Run: headless pygame with SDL's dummy video driver; simulated clock (each Clock.tick advances the game by its frame time, no real sleeping); random seed 0; keys injected as events and as key.get_pressed() state; no mouse input.
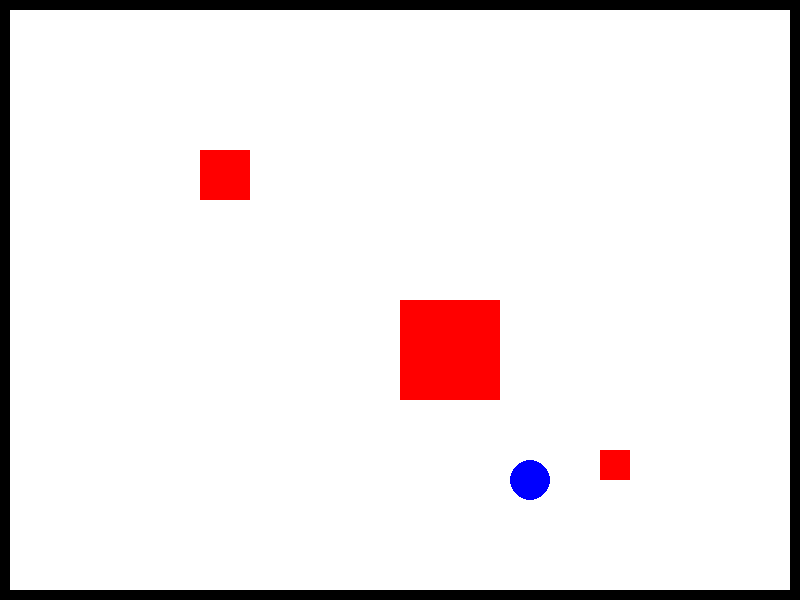
Frame 1 of 4 · flips 1–60 · no input
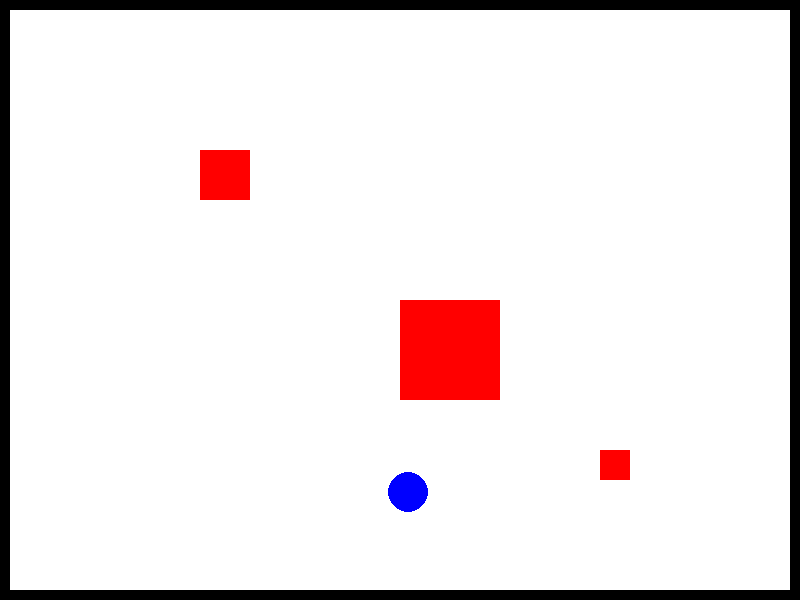
Frame 2 of 4 · flips 61–180 · tapped SPACE, RETURN · held RIGHT (→), D
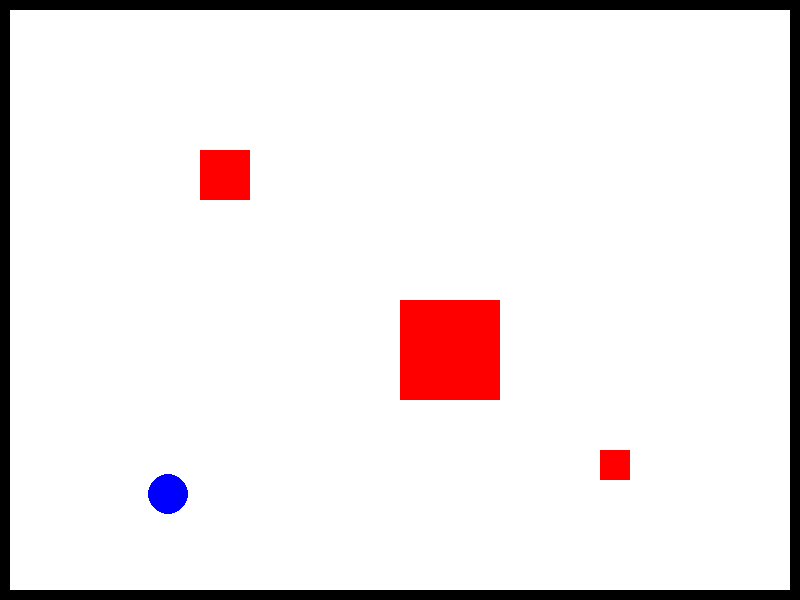
Frame 3 of 4 · flips 181–300 · held DOWN (↓), S
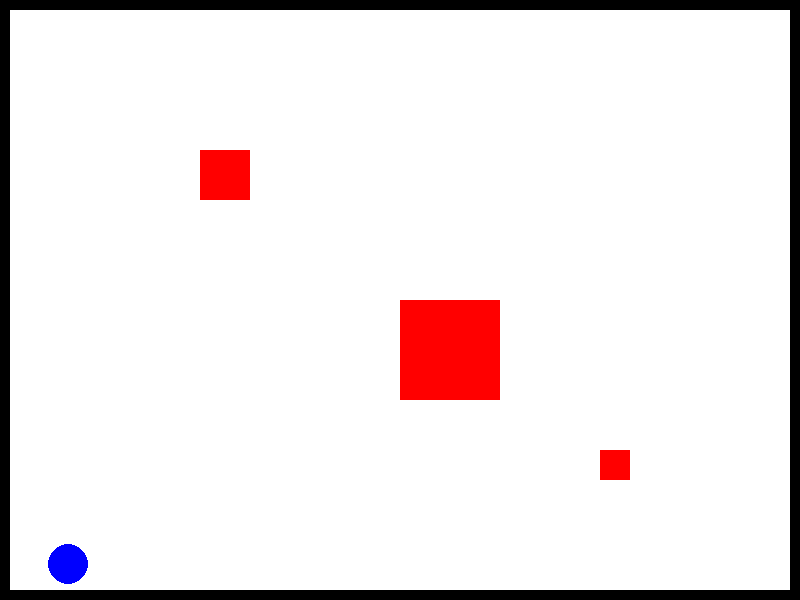
Frame 4 of 4 · flips 301–420 · held LEFT (←), A, UP (↑), W

The pygame program that drew these frames:

import pygame
import random
import math

# Initialize pygame
pygame.init()

# Constants
WIDTH, HEIGHT = 800, 600
WHITE = (255, 255, 255)
BLACK = (0, 0, 0)
RED = (255, 0, 0)
BLUE = (0, 0, 255)
ROBOT_SIZE = 20

# Initialize the display
screen = pygame.display.set_mode((WIDTH, HEIGHT))
pygame.display.set_caption("Robot Arena")

# Robot class
class Robot:
    def __init__(self, x, y):
        self.x = x
        self.y = y
        self.angle = random.uniform(0, 2 * math.pi)
        self.speed = 2
    
    def move(self):
        self.x += self.speed * math.cos(self.angle)
        self.y += self.speed * math.sin(self.angle)
    
    def draw(self, screen):
        pygame.draw.circle(screen, BLUE, (int(self.x), int(self.y)), ROBOT_SIZE)

    def check_collision(self, walls):
        for wall in walls:
            if wall.colliderect(self.x - ROBOT_SIZE, self.y - ROBOT_SIZE, ROBOT_SIZE * 2, ROBOT_SIZE * 2):
                return True
        return False

    def avoid_collision(self, walls):
        if self.check_collision(walls):
            self.angle += random.uniform(math.pi / 2, 3 * math.pi / 2)  # Turn a random angle between 90 and 270 degrees

# Create walls and obstacles
walls = [
    pygame.Rect(0, 0, WIDTH, 10),  # Top wall
    pygame.Rect(0, 0, 10, HEIGHT),  # Left wall
    pygame.Rect(0, HEIGHT - 10, WIDTH, 10),  # Bottom wall
    pygame.Rect(WIDTH - 10, 0, 10, HEIGHT)  # Right wall
]

# Create obstacles
obstacles = [
    pygame.Rect(200, 150, 50, 50),
    pygame.Rect(400, 300, 100, 100),
    pygame.Rect(600, 450, 30, 30)
]

# Initialize robot at a random position
robot = Robot(random.randint(ROBOT_SIZE, WIDTH - ROBOT_SIZE), random.randint(ROBOT_SIZE, HEIGHT - ROBOT_SIZE))

# Main loop
running = True
clock = pygame.time.Clock()

while running:
    for event in pygame.event.get():
        if event.type == pygame.QUIT:
            running = False

    screen.fill(WHITE)

    # Draw walls and obstacles
    for wall in walls:
        pygame.draw.rect(screen, BLACK, wall)
    for obstacle in obstacles:
        pygame.draw.rect(screen, RED, obstacle)
    
    # Move and draw robot
    robot.avoid_collision(walls + obstacles)
    robot.move()
    robot.draw(screen)

    pygame.display.flip()
    clock.tick(30)

pygame.quit()
